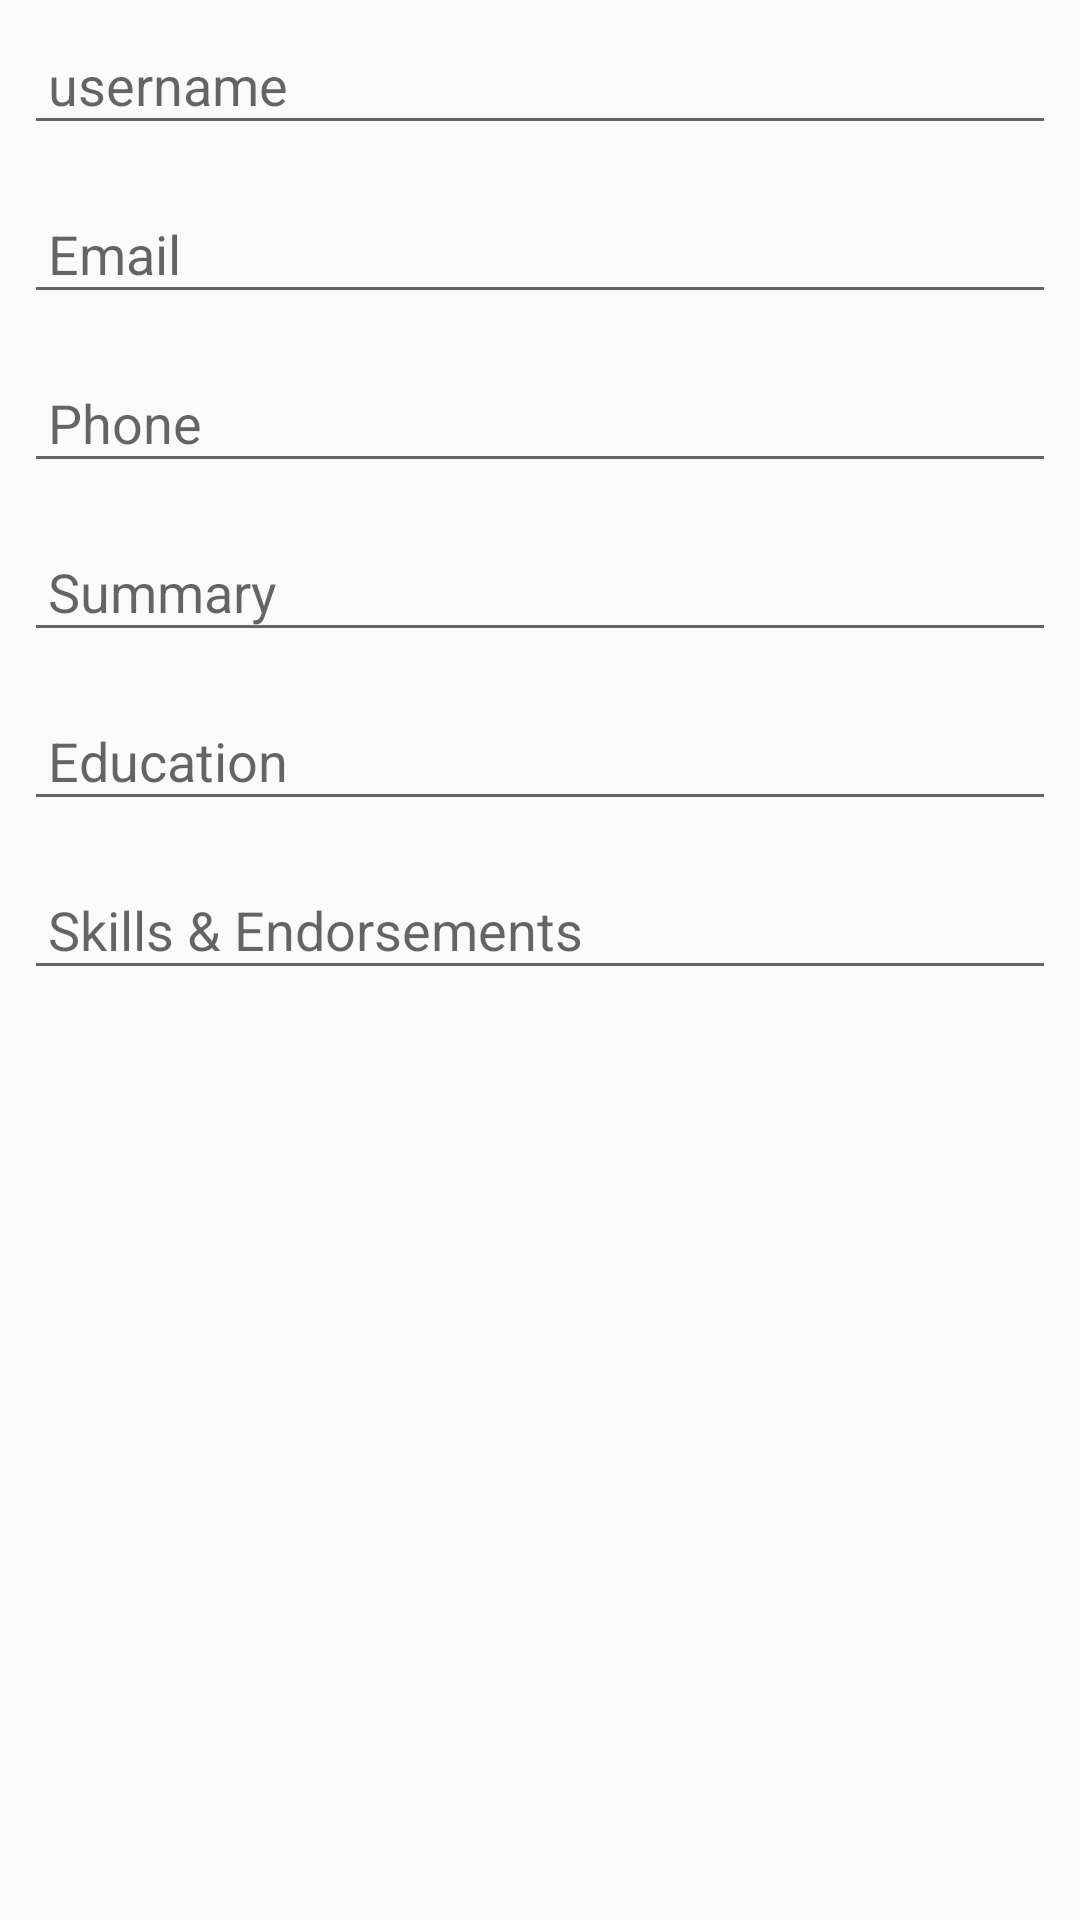

Layout XML and referenced resources for this Android screen:
<!-- AndroidManifest.xml: application theme Theme.ICareer -->
<!-- res/layout/layout_dialog_applicant_application.xml -->
<?xml version="1.0" encoding="utf-8"?>
<LinearLayout
    xmlns:android="http://schemas.android.com/apk/res/android"
    android:layout_width="match_parent"
    android:layout_height="match_parent"
    android:orientation="vertical">

    <EditText
        android:layout_width="match_parent"
        android:layout_height="wrap_content"
        android:hint="@string/username"
        android:padding="8dp"
        android:layout_margin="8dp"
        android:id="@+id/application_name"
        />

    <EditText
        android:layout_width="match_parent"
        android:layout_height="wrap_content"
        android:hint="@string/email"
        android:padding="8dp"
        android:layout_margin="8dp"
        android:id="@+id/application_email"

        />

    <EditText
        android:layout_width="match_parent"
        android:layout_height="wrap_content"
        android:hint="@string/phone"
        android:padding="8dp"
        android:layout_margin="8dp"
        android:id="@+id/application_phone"
        />
    <EditText
        android:layout_width="match_parent"
        android:layout_height="wrap_content"
        android:hint="Summary"
        android:padding="8dp"
        android:layout_margin="8dp"
        android:id="@+id/application_summary"

        />
    <EditText
        android:layout_width="match_parent"
        android:layout_height="wrap_content"
        android:hint="@string/education"
        android:padding="8dp"
        android:layout_margin="8dp"
        android:id="@+id/application_education"

        />
    <EditText
        android:layout_width="match_parent"
        android:layout_height="wrap_content"
        android:hint="@string/skills_amp_endorsements"
        android:padding="8dp"
        android:layout_margin="8dp"
        android:id="@+id/application_skills"

        />

</LinearLayout>
<!-- resources referenced by this layout -->
<resources>
  <string name="education">Education</string>
  <string name="email">Email</string>
  <string name="phone">Phone</string>
  <string name="skills_amp_endorsements">Skills &amp; Endorsements</string>
  <string name="username">username</string>
  <style name="Theme.ICareer" parent="Theme.AppCompat.Light.NoActionBar">
          
          <item name="colorPrimary">@color/purple_500</item>
          <item name="colorPrimaryVariant">@color/purple_700</item>
          <item name="colorOnPrimary">@color/white</item>
          
          <item name="colorSecondary">@color/teal_200</item>
          <item name="colorSecondaryVariant">@color/teal_700</item>
          <item name="colorOnSecondary">@color/black</item>
          
          <item name="android:statusBarColor" tools:targetApi="l">?attr/colorPrimaryVariant</item>
          
      </style>
  <color name="purple_500">#00CAEE</color>
  <color name="purple_700">#00A4B3</color>
  <color name="white">#FFFFFFFF</color>
  <color name="teal_200">#FF03DAC5</color>
  <color name="teal_700">#FF018786</color>
  <color name="black">#FF000000</color>
</resources>
